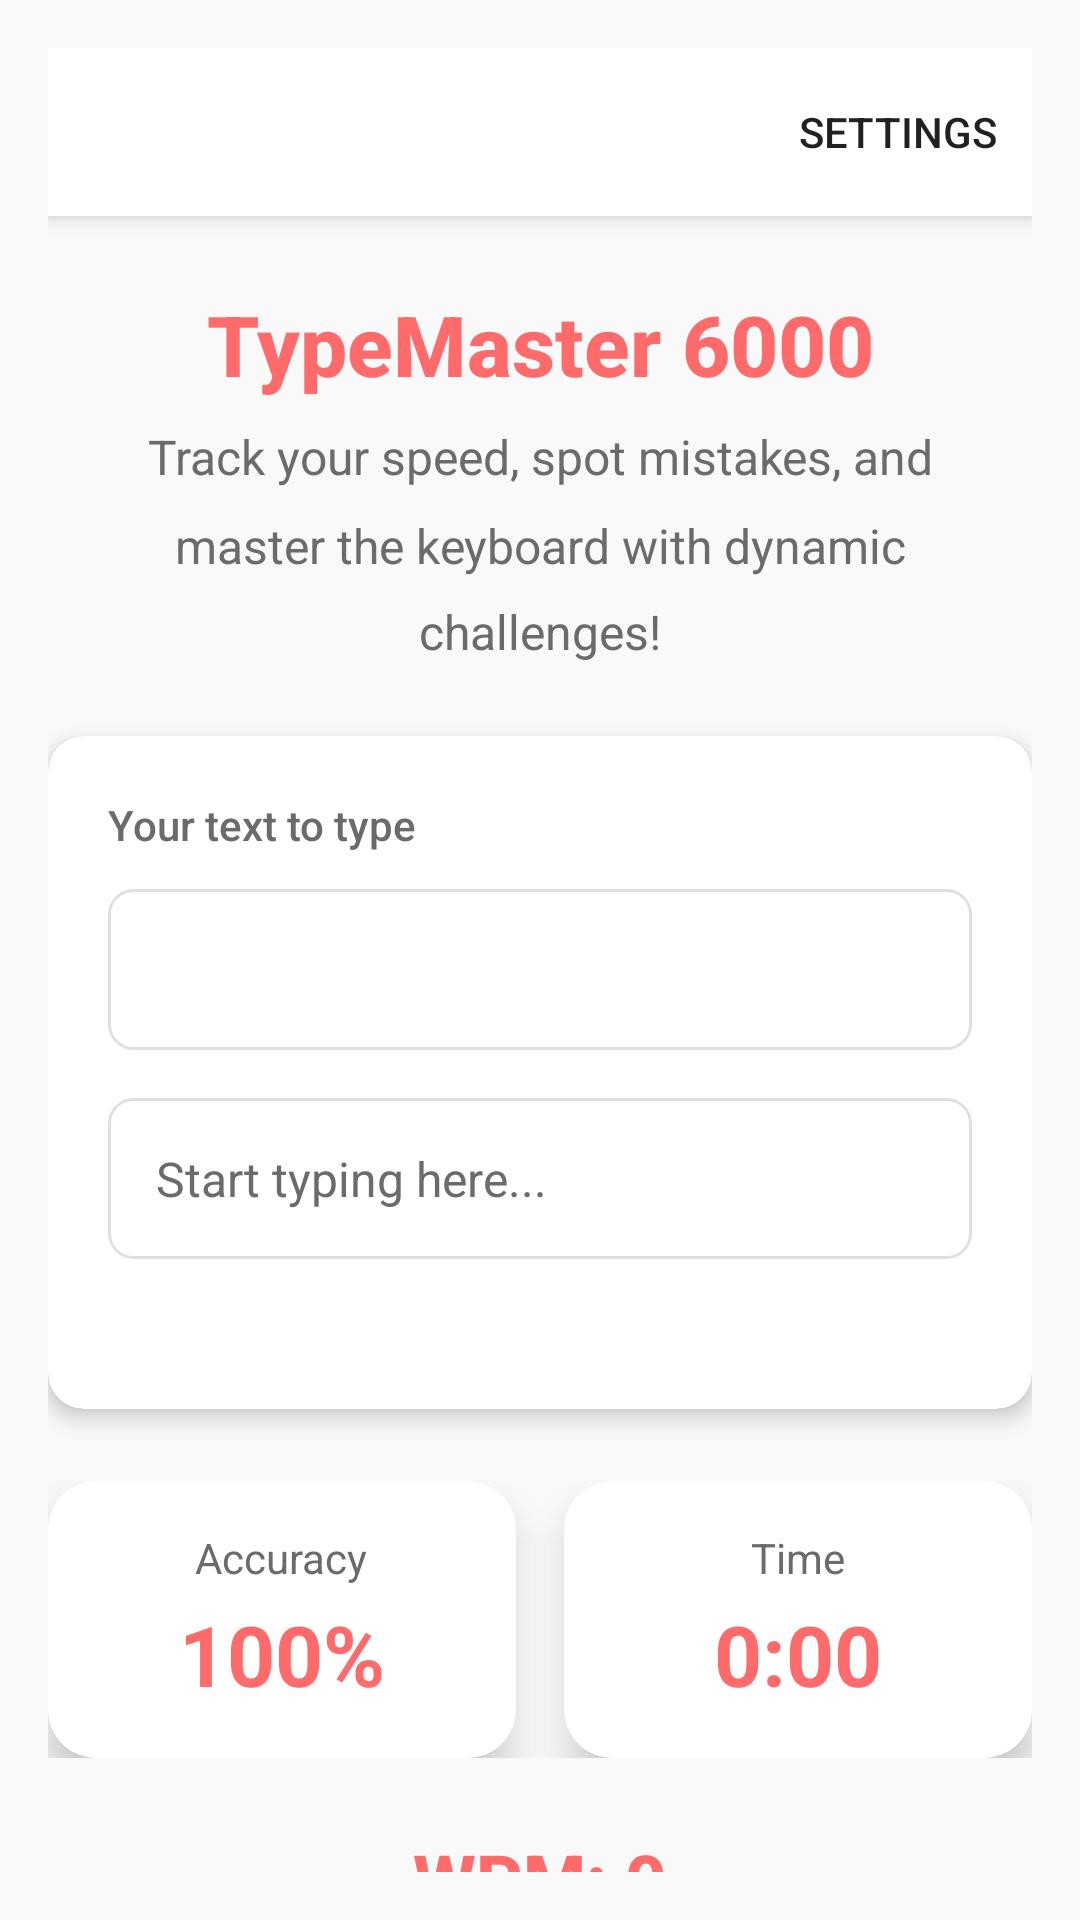

Write the Android layout XML for this screen, with the resource values it uses.
<!-- AndroidManifest.xml: fallback theme Theme.MaterialComponents.DayNight.NoActionBar -->
<!-- res/layout/activity_main.xml -->
<?xml version="1.0" encoding="utf-8"?>
<androidx.constraintlayout.widget.ConstraintLayout xmlns:android="http://schemas.android.com/apk/res/android"
    xmlns:app="http://schemas.android.com/apk/res-auto"
    android:layout_width="match_parent"
    android:layout_height="match_parent"
    android:background="@color/background_dark"
    android:padding="16dp">

    <androidx.appcompat.widget.Toolbar
        android:id="@+id/toolbar"
        android:layout_width="match_parent"
        android:layout_height="?attr/actionBarSize"
        android:background="@color/surface_dark"
        android:elevation="4dp"
        app:titleTextColor="@color/text_primary"
        app:menu="@menu/menu_main"
        app:layout_constraintTop_toTopOf="parent"/>

    <TextView
        android:id="@+id/welcomeTextView"
        android:layout_width="wrap_content"
        android:layout_height="wrap_content"
        android:layout_marginTop="24dp"
        android:fontFamily="sans-serif-medium"
        android:text="TypeMaster 6000"
        android:textColor="@color/accent_primary"
        android:textSize="28sp"
        android:textStyle="bold"
        app:layout_constraintEnd_toEndOf="parent"
        app:layout_constraintStart_toStartOf="parent"
        app:layout_constraintTop_toBottomOf="@id/toolbar" />

    <TextView
        android:id="@+id/descriptionText"
        android:layout_width="0dp"
        android:layout_height="wrap_content"
        android:layout_marginHorizontal="16dp"
        android:layout_marginTop="8dp"
        android:fontFamily="sans-serif"
        android:gravity="center"
        android:text="Track your speed, spot mistakes, and master the keyboard with dynamic challenges!"
        android:textColor="@color/text_secondary"
        android:textSize="16sp"
        android:lineSpacingMultiplier="1.5"
        app:layout_constraintEnd_toEndOf="parent"
        app:layout_constraintStart_toStartOf="parent"
        app:layout_constraintTop_toBottomOf="@id/welcomeTextView" />

    <com.google.android.material.card.MaterialCardView
        android:id="@+id/typingCard"
        android:layout_width="match_parent"
        android:layout_height="wrap_content"
        android:layout_marginTop="24dp"
        app:cardBackgroundColor="@color/surface_dark"
        app:cardCornerRadius="12dp"
        app:cardElevation="4dp"
        android:padding="16dp"
        app:layout_constraintTop_toBottomOf="@id/descriptionText">

        <LinearLayout
            android:layout_width="match_parent"
            android:layout_height="wrap_content"
            android:orientation="vertical"
            android:padding="20dp">

            <TextView
                android:id="@+id/textToTypeLabel"
                android:layout_width="wrap_content"
                android:layout_height="wrap_content"
                android:fontFamily="sans-serif-medium"
                android:text="Your text to type"
                android:textColor="@color/text_secondary"
                android:textSize="14sp" />

            <TextView
                android:id="@+id/textToType"
                android:layout_width="match_parent"
                android:layout_height="wrap_content"
                android:layout_marginTop="12dp"
                android:background="@drawable/rounded_box_background_dark"
                android:fontFamily="sans-serif"
                android:padding="16dp"
                android:textColor="@color/text_primary"
                android:textSize="16sp"
                android:lineSpacingMultiplier="1.5" />

            <EditText
                android:id="@+id/typingInput"
                android:layout_width="match_parent"
                android:layout_height="wrap_content"
                android:layout_marginTop="16dp"
                android:background="@drawable/rounded_box_background_dark"
                android:fontFamily="sans-serif"
                android:hint="Start typing here..."
                android:imeOptions="actionDone"
                android:inputType="textMultiLine"
                android:padding="16dp"
                android:textColor="@color/text_primary"
                android:textColorHint="@color/text_secondary"
                android:textSize="16sp" />

            <com.google.android.material.progressindicator.LinearProgressIndicator
                android:id="@+id/typingProgress"
                android:layout_width="match_parent"
                android:layout_height="wrap_content"
                android:layout_marginTop="24dp"
                android:indeterminate="false"
                app:trackCornerRadius="8dp"
                app:trackThickness="6dp"
                app:trackColor="@color/surface_light"
                app:indicatorColor="@color/accent_primary"
                style="@style/Widget.MaterialComponents.LinearProgressIndicator"/>
        </LinearLayout>
    </com.google.android.material.card.MaterialCardView>

    <LinearLayout
        android:id="@+id/statsContainer"
        android:layout_width="match_parent"
        android:layout_height="wrap_content"
        android:orientation="horizontal"
        android:layout_marginTop="24dp"
        app:layout_constraintTop_toBottomOf="@id/typingCard">

        <com.google.android.material.card.MaterialCardView
            android:layout_width="0dp"
            android:layout_height="wrap_content"
            android:layout_weight="1"
            android:layout_marginEnd="8dp"
            app:cardBackgroundColor="@color/surface_dark"
            app:cardCornerRadius="16dp"
            app:cardElevation="8dp">

            <LinearLayout
                android:layout_width="match_parent"
                android:layout_height="wrap_content"
                android:orientation="vertical"
                android:padding="16dp"
                android:gravity="center">

                <TextView
                    android:layout_width="wrap_content"
                    android:layout_height="wrap_content"
                    android:text="Accuracy"
                    android:textColor="@color/text_secondary"
                    android:textSize="14sp"/>

                <TextView
                    android:id="@+id/accuracyLabel"
                    android:layout_width="wrap_content"
                    android:layout_height="wrap_content"
                    android:text="100%"
                    android:textColor="@color/accent_primary"
                    android:textSize="28sp"
                    android:textStyle="bold"
                    android:layout_marginTop="4dp"/>
            </LinearLayout>
        </com.google.android.material.card.MaterialCardView>

        <com.google.android.material.card.MaterialCardView
            android:layout_width="0dp"
            android:layout_height="wrap_content"
            android:layout_weight="1"
            android:layout_marginStart="8dp"
            app:cardBackgroundColor="@color/surface_dark"
            app:cardCornerRadius="16dp"
            app:cardElevation="8dp">

            <LinearLayout
                android:layout_width="match_parent"
                android:layout_height="wrap_content"
                android:orientation="vertical"
                android:padding="16dp"
                android:gravity="center">

                <TextView
                    android:layout_width="wrap_content"
                    android:layout_height="wrap_content"
                    android:text="Time"
                    android:textColor="@color/text_secondary"
                    android:textSize="14sp"/>

                <TextView
                    android:id="@+id/timeLabel"
                    android:layout_width="wrap_content"
                    android:layout_height="wrap_content"
                    android:text="0:00"
                    android:textColor="@color/accent_primary"
                    android:textSize="28sp"
                    android:textStyle="bold"
                    android:layout_marginTop="4dp"/>
            </LinearLayout>
        </com.google.android.material.card.MaterialCardView>
    </LinearLayout>

    <TextView
        android:id="@+id/wpm_label"
        android:layout_width="wrap_content"
        android:layout_height="wrap_content"
        android:text="WPM: 0"
        android:textColor="@color/accent_primary"
        android:textSize="24sp"
        android:fontFamily="sans-serif-medium"
        android:textStyle="bold"
        android:layout_marginTop="24dp"
        app:layout_constraintTop_toBottomOf="@id/statsContainer"
        app:layout_constraintStart_toStartOf="parent"
        app:layout_constraintEnd_toEndOf="parent"/>

    <com.google.android.material.button.MaterialButton
        android:id="@+id/tryAgainButton"
        android:layout_width="0dp"
        android:layout_height="56dp"
        android:layout_marginTop="24dp"
        android:backgroundTint="@color/accent_primary"
        android:text="Try Again"
        android:textColor="@color/white"
        android:textSize="16sp"
        android:letterSpacing="0.05"
        android:elevation="4dp"
        app:cornerRadius="28dp"
        app:layout_constraintWidth_percent="0.7"
        app:layout_constraintEnd_toEndOf="parent"
        app:layout_constraintStart_toStartOf="parent"
        app:layout_constraintTop_toBottomOf="@id/wpm_label" />

</androidx.constraintlayout.widget.ConstraintLayout>
<!-- resources referenced by this layout -->
<resources>
  <color name="accent_primary">#FF6B6B</color>
  <color name="background_dark">#F9F9FA</color>
  <color name="surface_dark">#FFFFFF</color>
  <color name="surface_light">#FFFFFF</color>
  <color name="text_primary">#1D1D1F</color>
  <color name="text_secondary">#6B6B6B</color>
  <color name="white">#FFFFFF</color>
  <!-- drawable rounded_box_background_dark (drawable) -->
  <?xml version="1.0" encoding="utf-8"?>
  
  <shape xmlns:android="http://schemas.android.com/apk/res/android"
      android:shape="rectangle">
      <solid android:color="@color/surface_dark" />
      <stroke
          android:width="1dp"
          android:color="@color/divider" />
      <corners android:radius="8dp" />
  </shape>
  <color name="divider">#E0E0E0</color>
</resources>
